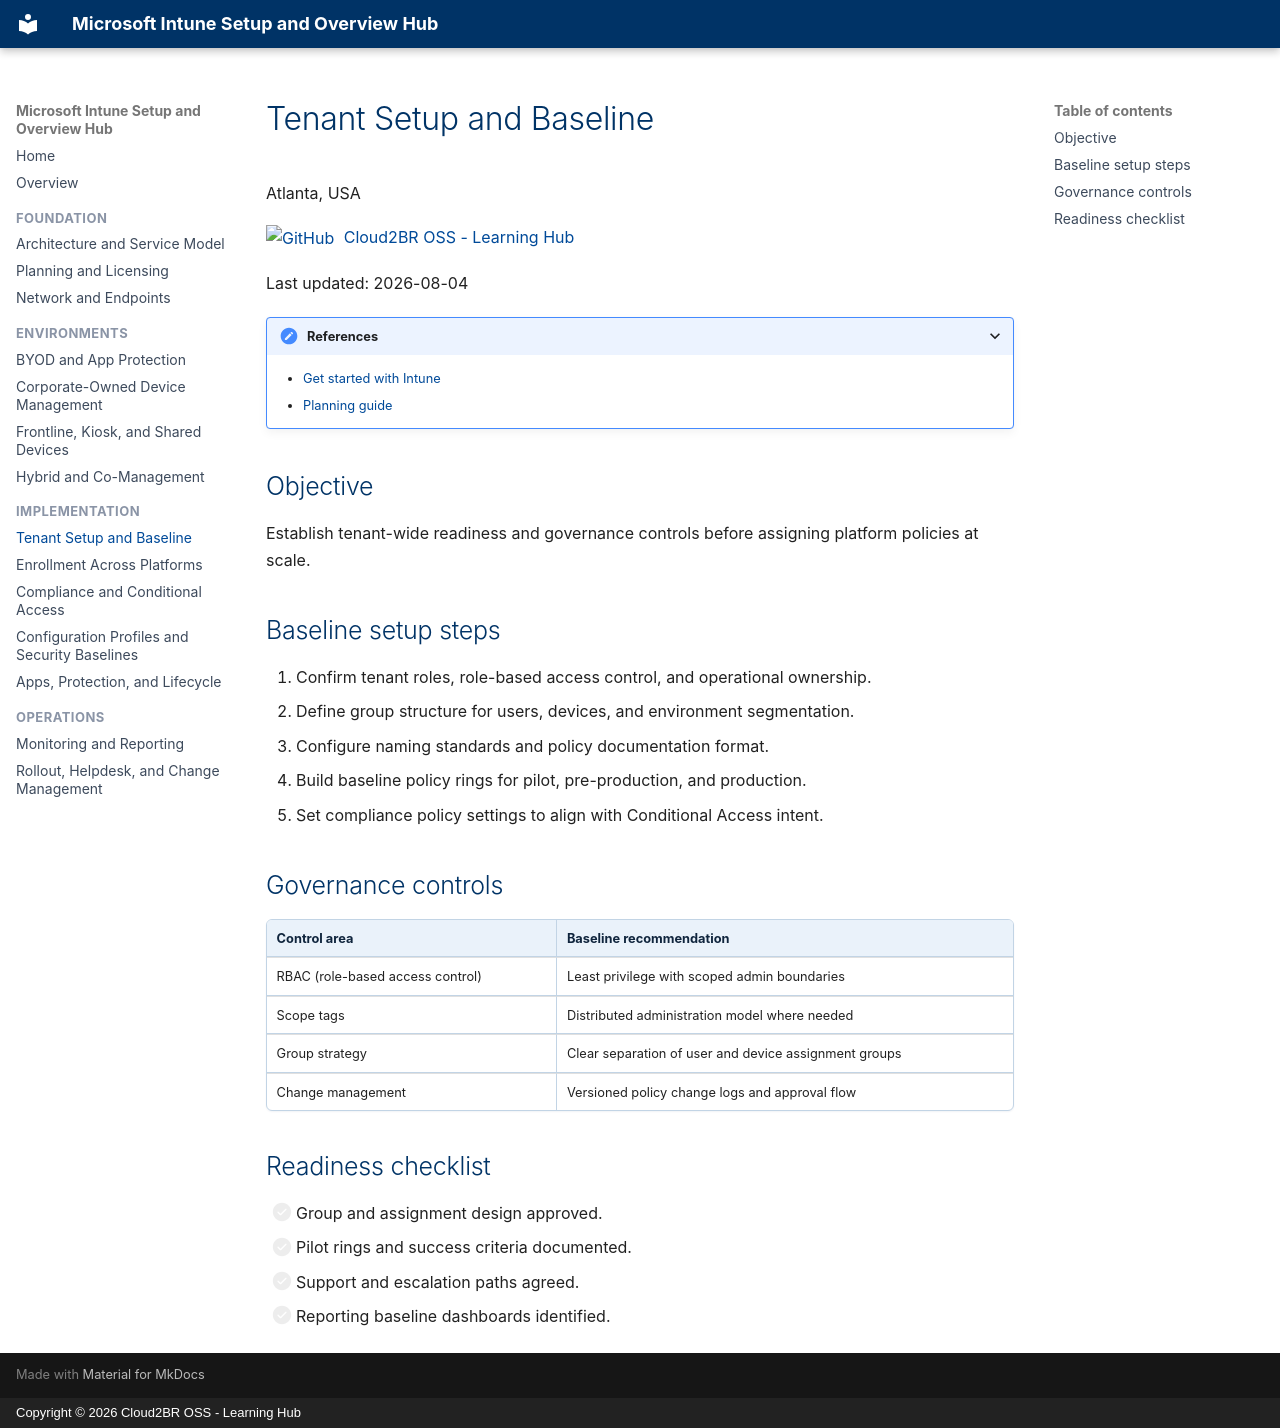

repository: Cloud2BR-MSFTLearningHub/Intune-Overview · page: implementation/tenant-setup-and-baseline/index.html · generator: mkdocs · copyright: Copyright © 2026 Cloud2BR OSS - Learning Hub

# Tenant Setup and Baseline

Atlanta, USA

[![GitHub](https://img.shields.io/badge/--181717?logo=github&logoColor=ffffff)](https://github.com/)
[Cloud2BR OSS - Learning Hub](https://github.com/Cloud2BR-MSFTLearningHub)

Last updated: 2026-08-04

----------

<details markdown>
<summary>References</summary>

- [Get started with Intune](https://learn.microsoft.com/en-us/intune/fundamentals/get-started)
- [Planning guide](https://learn.microsoft.com/en-us/intune/fundamentals/planning-guide)

</details>

## Objective

Establish tenant-wide readiness and governance controls before assigning platform
policies at scale.

## Baseline setup steps

1. Confirm tenant roles, role-based access control, and operational ownership.
2. Define group structure for users, devices, and environment segmentation.
3. Configure naming standards and policy documentation format.
4. Build baseline policy rings for pilot, pre-production, and production.
5. Set compliance policy settings to align with Conditional Access intent.

## Governance controls

| Control area | Baseline recommendation |
| --- | --- |
| RBAC (role-based access control) | Least privilege with scoped admin boundaries |
| Scope tags | Distributed administration model where needed |
| Group strategy | Clear separation of user and device assignment groups |
| Change management | Versioned policy change logs and approval flow |

## Readiness checklist

- [ ] Group and assignment design approved.
- [ ] Pilot rings and success criteria documented.
- [ ] Support and escalation paths agreed.
- [ ] Reporting baseline dashboards identified.
